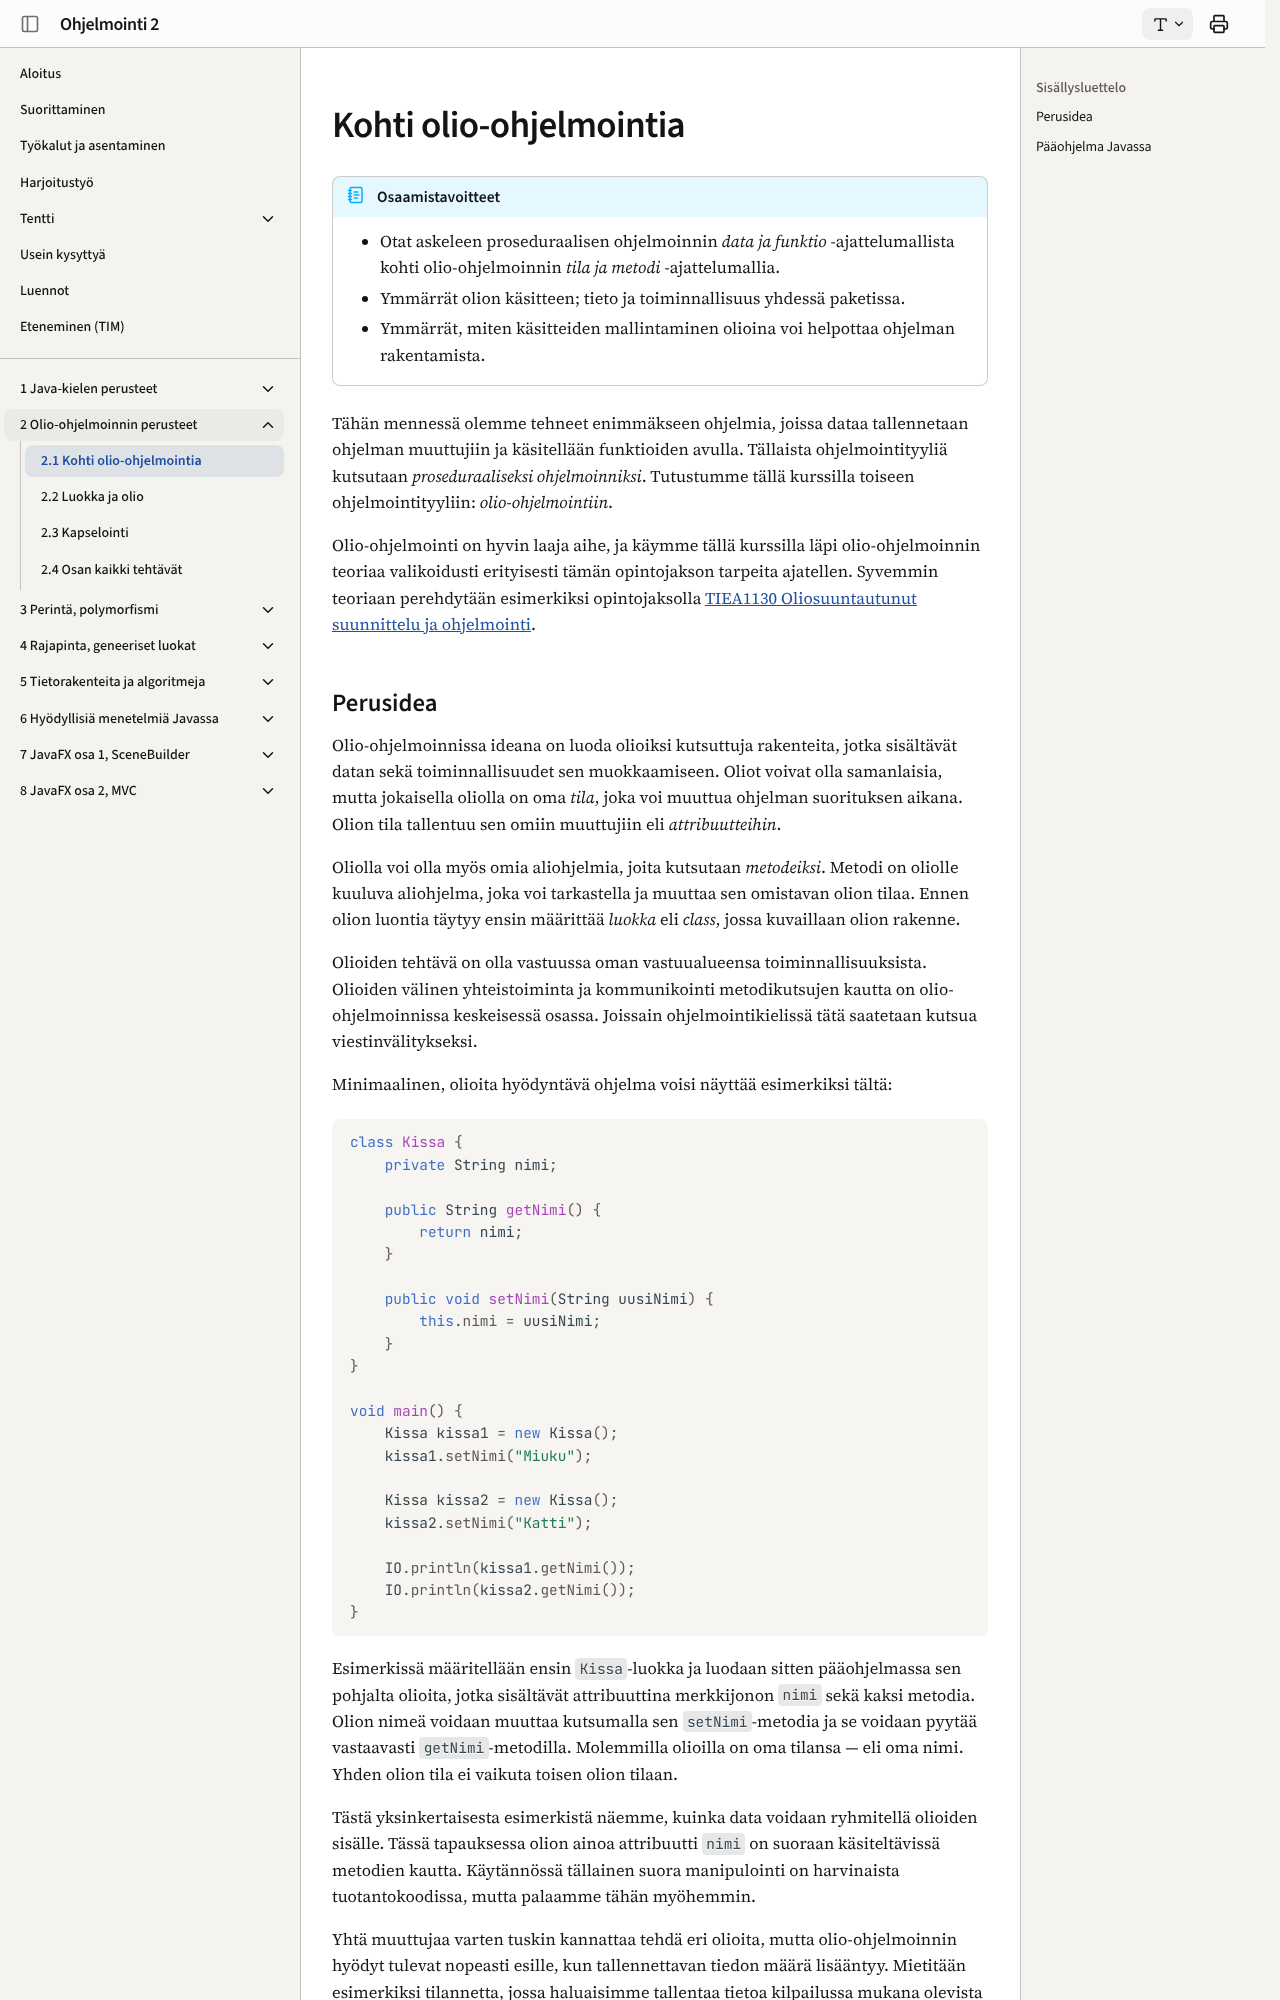

repository: ohj-perus-jy/ohj2 · page: osa2/01-kohti-olio-ohjelmointia/index.html · generator: mkdocs

# Kohti olio-ohjelmointia

!!! abstract "Osaamistavoitteet"

    - Otat askeleen proseduraalisen ohjelmoinnin *data ja funktio*
      -ajattelumallista kohti olio-ohjelmoinnin *tila ja metodi* -ajattelumallia.
    - Ymmärrät olion käsitteen; tieto ja toiminnallisuus yhdessä paketissa.
    - Ymmärrät, miten käsitteiden mallintaminen olioina voi helpottaa ohjelman
      rakentamista.

Tähän mennessä olemme tehneet enimmäkseen ohjelmia, joissa dataa tallennetaan
ohjelman muuttujiin ja käsitellään funktioiden avulla. Tällaista
ohjelmointityyliä kutsutaan *proseduraaliseksi ohjelmoinniksi*. Tutustumme tällä
kurssilla toiseen ohjelmointityyliin: *olio-ohjelmointiin*. 

Olio-ohjelmointi on hyvin laaja aihe, ja käymme tällä kurssilla läpi
olio-ohjelmoinnin teoriaa valikoidusti erityisesti tämän opintojakson tarpeita
ajatellen. Syvemmin teoriaan perehdytään esimerkiksi opintojaksolla 
[TIEA1130 Oliosuuntautunut suunnittelu ja ohjelmointi](https://opinto-opas.jyu.fi/2025/fi/opintojakso/tiea1130/).
